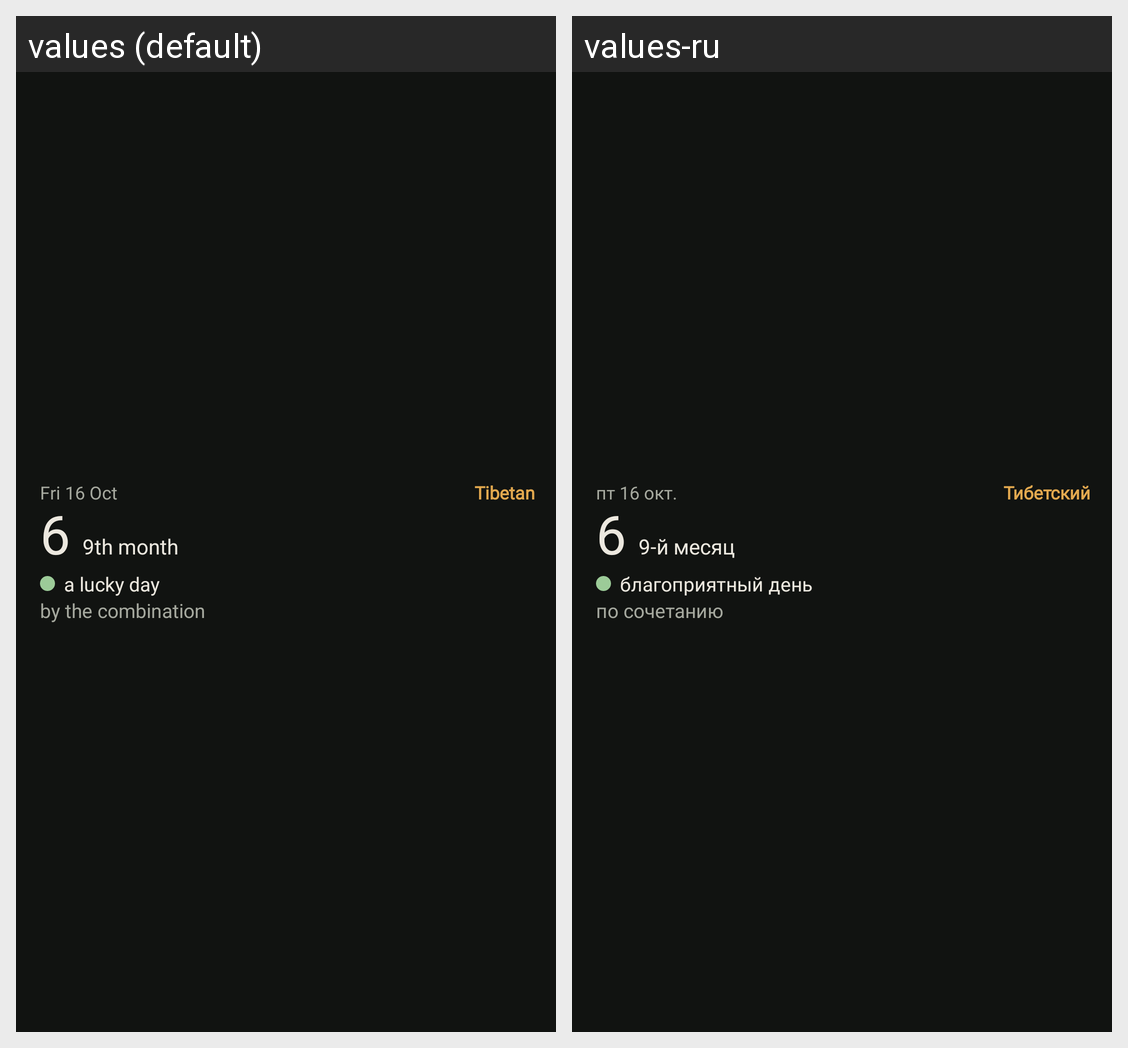

Locale-by-locale string values for the Android screen shown in this grid:
Android screen res/layout/widget_small.xml rendered under 2 locales, left to right: values (default), values-ru. Device: Nexus 5 (rendered at 1080×1920; each locale shown at half size, 540×960, under a caption strip naming it); theme Theme.Zanshin.
Strings drawn on this screen, with the default value and each locale's value (text and hints the layout hard-codes, and strings that could not be matched under every locale, appear in the picture but are not listed):

widget_preview_date
  values: Fri 16 Oct
  values-ru: пт 16 окт.

calendar_tibetan
  values: Tibetan
  values-ru: Тибетский

widget_preview_month
  values: 9th month
  values-ru: 9-й месяц

brief_day_good
  values: a lucky day
  values-ru: благоприятный день

brief_by_combination
  values: by the combination
  values-ru: по сочетанию
